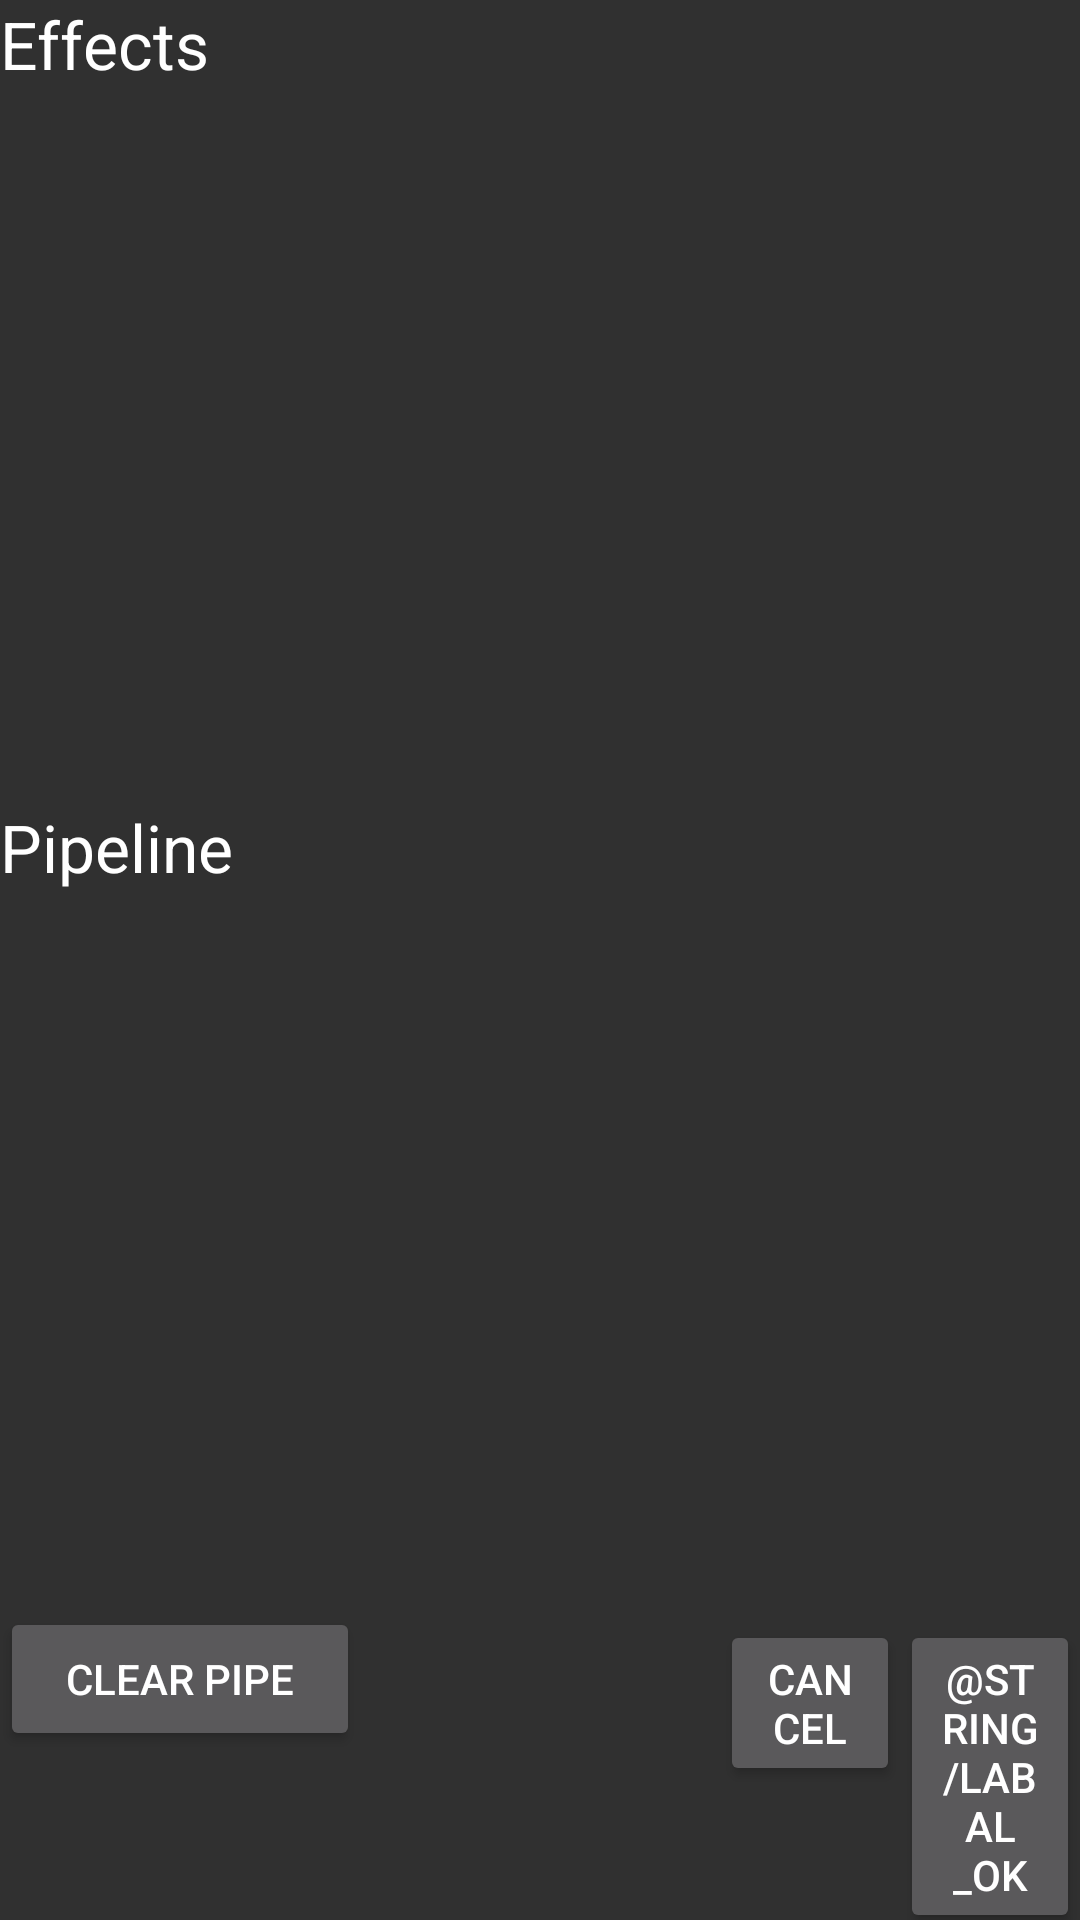

Write the Android layout XML for this screen, with the resource values it uses.
<!-- AndroidManifest.xml: application theme AppTheme -->
<!-- res/layout/activity_pipeline_editting.xml -->
<?xml version="1.0" encoding="utf-8"?>

<LinearLayout xmlns:android="http://schemas.android.com/apk/res/android"
    android:layout_width="match_parent"
    android:layout_height="match_parent"
    android:orientation="vertical" >

    <TextView
        android:id="@+id/textView2"
        android:layout_width="wrap_content"
        android:layout_height="wrap_content"
        android:text="@string/label_effects"
        android:textAppearance="?android:attr/textAppearanceLarge" />

    <HorizontalScrollView
        android:id="@+id/horizontalScrollView1"
        android:layout_width="match_parent"
        android:layout_height="0dip" 
        android:layout_weight="1">

        <LinearLayout
            android:id="@+id/effectsLinearLayout"
            android:layout_width="wrap_content"
            android:layout_height="match_parent"
            android:orientation="horizontal" >
        </LinearLayout>
    </HorizontalScrollView>

    <TextView
        android:id="@+id/textView1"
        android:layout_width="wrap_content"
        android:layout_height="wrap_content"
        android:text="@string/label_pipeline"
        android:textAppearance="?android:attr/textAppearanceLarge" />

    <HorizontalScrollView
        android:id="@+id/horizontalScrollView2"
        android:layout_width="match_parent"
        android:layout_height="0dip" 
        android:layout_weight="1">

        <LinearLayout
            android:id="@+id/pipelinesLinearLayout"
            android:layout_width="wrap_content"
            android:layout_height="match_parent"
            android:orientation="horizontal" >
        </LinearLayout>
    </HorizontalScrollView>

    <LinearLayout
        android:layout_width="match_parent"
        android:layout_height="wrap_content" >

        <Button
            android:id="@+id/button_edit_pipeline_clear"
            android:layout_width="0dip"
            android:layout_height="wrap_content"
            android:layout_weight="2"
            android:text="@string/clear_pipeline" />

        <View
            android:id="@+id/viewStub1"
            android:layout_width="0dip"
            android:layout_height="match_parent" 
            android:layout_weight="2"/>

        <Button
            android:id="@+id/button_edit_pipeline_cancel"
            android:layout_width="0dip"
            android:layout_height="wrap_content"
            android:layout_weight="1"
            android:text="@string/label_cancel" />

        <Button
            android:id="@+id/button_edit_pipeline_ok"
            android:layout_width="0dip"
            android:layout_height="wrap_content"
            android:layout_weight="1"
            android:text="@string/labal_ok" />

    </LinearLayout>

</LinearLayout>
<!-- resources referenced by this layout -->
<resources>
  <string name="clear_pipeline">Clear Pipe</string>
  <string name="label_cancel">Cancel</string>
  <string name="label_effects">Effects</string>
  <string name="label_pipeline">Pipeline</string>
  <style name="AppTheme" parent="android:Theme.Material.NoActionBar.Fullscreen" />
</resources>
